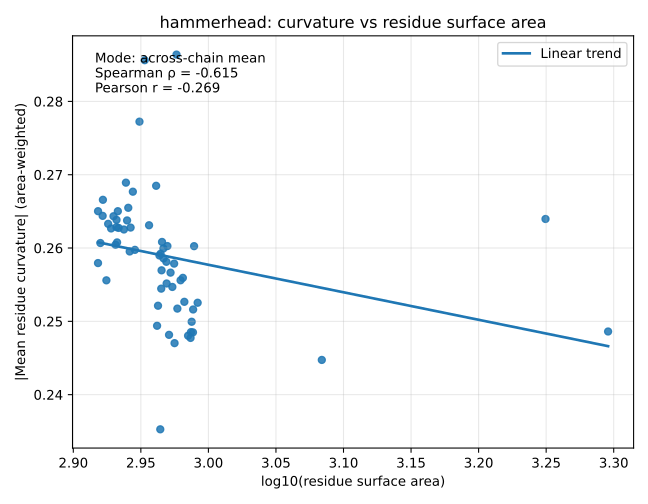

Data behind this chart, as committed beside it:
res_label, area, area_plotted, curv
G1, 916.3, 2.962, 0.2494
X1, 1213, 3.084, 0.2447
G2, 1976, 3.296, 0.2486
A3, 937.5, 2.972, 0.2566
C3, 889.2, 2.949, 0.2772
G4, 971.9, 2.988, 0.2499
U4, 835.1, 2.922, 0.2644
G5, 981.9, 2.992, 0.2525
U5, 831.9, 2.92, 0.2607
X6, 947.1, 2.976, 0.2864
U6, 882.3, 2.946, 0.2598
A7, 926.4, 2.967, 0.2586
C7, 855.9, 2.932, 0.2608
C8, 865.9, 2.937, 0.2625
U8, 828.5, 2.918, 0.2579
G9, 970, 2.987, 0.2477
U9, 828.6, 2.918, 0.265
A10, 920, 2.964, 0.259
G10, 959.8, 2.982, 0.2527
C11, 855.1, 2.932, 0.2638
U11, 835.4, 2.922, 0.2666
A12, 930.9, 2.969, 0.2581
C12, 879.2, 2.944, 0.2677
A13, 943.3, 2.975, 0.2579
U13, 847.2, 2.928, 0.2627
C14, 858.1, 2.934, 0.2627
G14, 974, 2.989, 0.2485
C15, 1776, 3.25, 0.264
A16, 953.7, 2.979, 0.2556
U16, 850.7, 2.93, 0.2643
A17, 926.2, 2.967, 0.2599
G17, 943.9, 2.975, 0.247
A18, 922.8, 2.965, 0.2545
U18, 857, 2.933, 0.265
C19, 872.3, 2.941, 0.2655
U19, 842.9, 2.926, 0.2633
C20, 897.1, 2.953, 0.2856
G20, 935.1, 2.971, 0.2482
A21, 924, 2.966, 0.2608
G22, 970.7, 2.987, 0.2485
U23, 854.9, 2.932, 0.2628
C24, 853.6, 2.931, 0.2604
C25, 914.8, 2.961, 0.2685
C26, 870.6, 2.94, 0.2638
A27, 921.3, 2.964, 0.2353
A28, 923.3, 2.965, 0.257
A29, 975.9, 2.989, 0.2603
U30, 840.4, 2.924, 0.2556
A31, 917.7, 2.963, 0.2521
G32, 948.5, 2.977, 0.2517
G33, 957.4, 2.981, 0.2559
A34, 940.4, 2.973, 0.2547
C35, 874.5, 2.942, 0.2595
G36, 965.9, 2.985, 0.248
A37, 932.5, 2.97, 0.2603
A38, 931.3, 2.969, 0.2552
A39, 921.7, 2.965, 0.2592
C40, 868.9, 2.939, 0.2689
G41, 974.3, 2.989, 0.2516
C42, 875.8, 2.942, 0.2628
... 1 more rows
